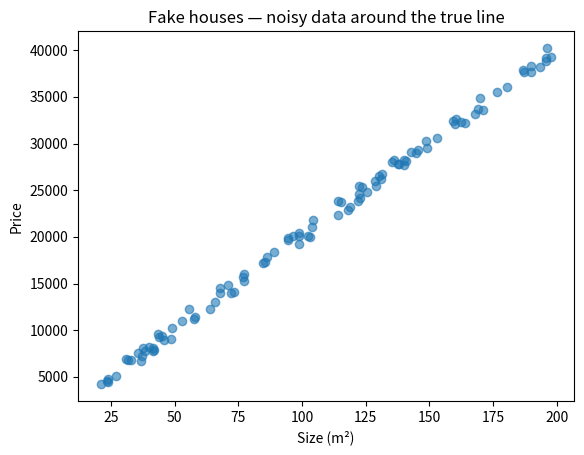

Python code for this plot:
import numpy as np
import matplotlib.pyplot as plt   # NEW: for plotting

def predict(sizes, w, b):
    #Predict the price of a house given its size.
    return w * sizes + b    

# Secret rule the model has to discover
TRUE_W = 200.0
TRUE_B = 50.0

np.random.seed(0)

# CHANGED: 100 houses now (more data = easier to see the trend)
N = 100
sizes  = np.random.uniform(20, 200, size=N)

# NEW: add random noise, so prices wobble around the line
# np.random.randn(N) gives N samples from a standard normal (mean 0, std 1).
# We multiply by 500 so the noise is "± a few hundred €" worth of wiggle.
noise  = np.random.randn(N) * 500
prices = TRUE_W * sizes + TRUE_B + noise

# Show the first 5 so you can see the noise
for size, price in zip(sizes[:5], prices[:5]):
    print(f"size = {size:6.1f} m²   ->   price = {price:7.1f}")

# NEW: plot the houses as a scatter plot
plt.scatter(sizes, prices, alpha=0.6)
plt.xlabel("Size (m²)")
plt.ylabel("Price")
plt.title("Fake houses — noisy data around the true line")
plt.show()

# Try the function with deliberately WRONG weights first.
# The model hasn't "learned" anything yet, so predictions should be bad.
guess_w = 100.0
guess_b = 0.0
predicted_prices = predict(sizes, guess_w, guess_b)

print("\n--- predictions with bad weights (w=100, b=0) ---")
for size, pred, actual in zip(sizes[:5], predicted_prices[:5], prices[:5]):
    print(f"size={size:6.1f}   predicted={pred:8.1f}   actual={actual:8.1f}")

# Now try with the TRUE weights — predictions should be very close to actual.
predicted_prices = predict(sizes, TRUE_W, TRUE_B)

print("\n--- predictions with true weights (w=200, b=50) ---")
for size, pred, actual in zip(sizes[:5], predicted_prices[:5], prices[:5]):
    print(f"size={size:6.1f}   predicted={pred:8.1f}   actual={actual:8.1f}")
